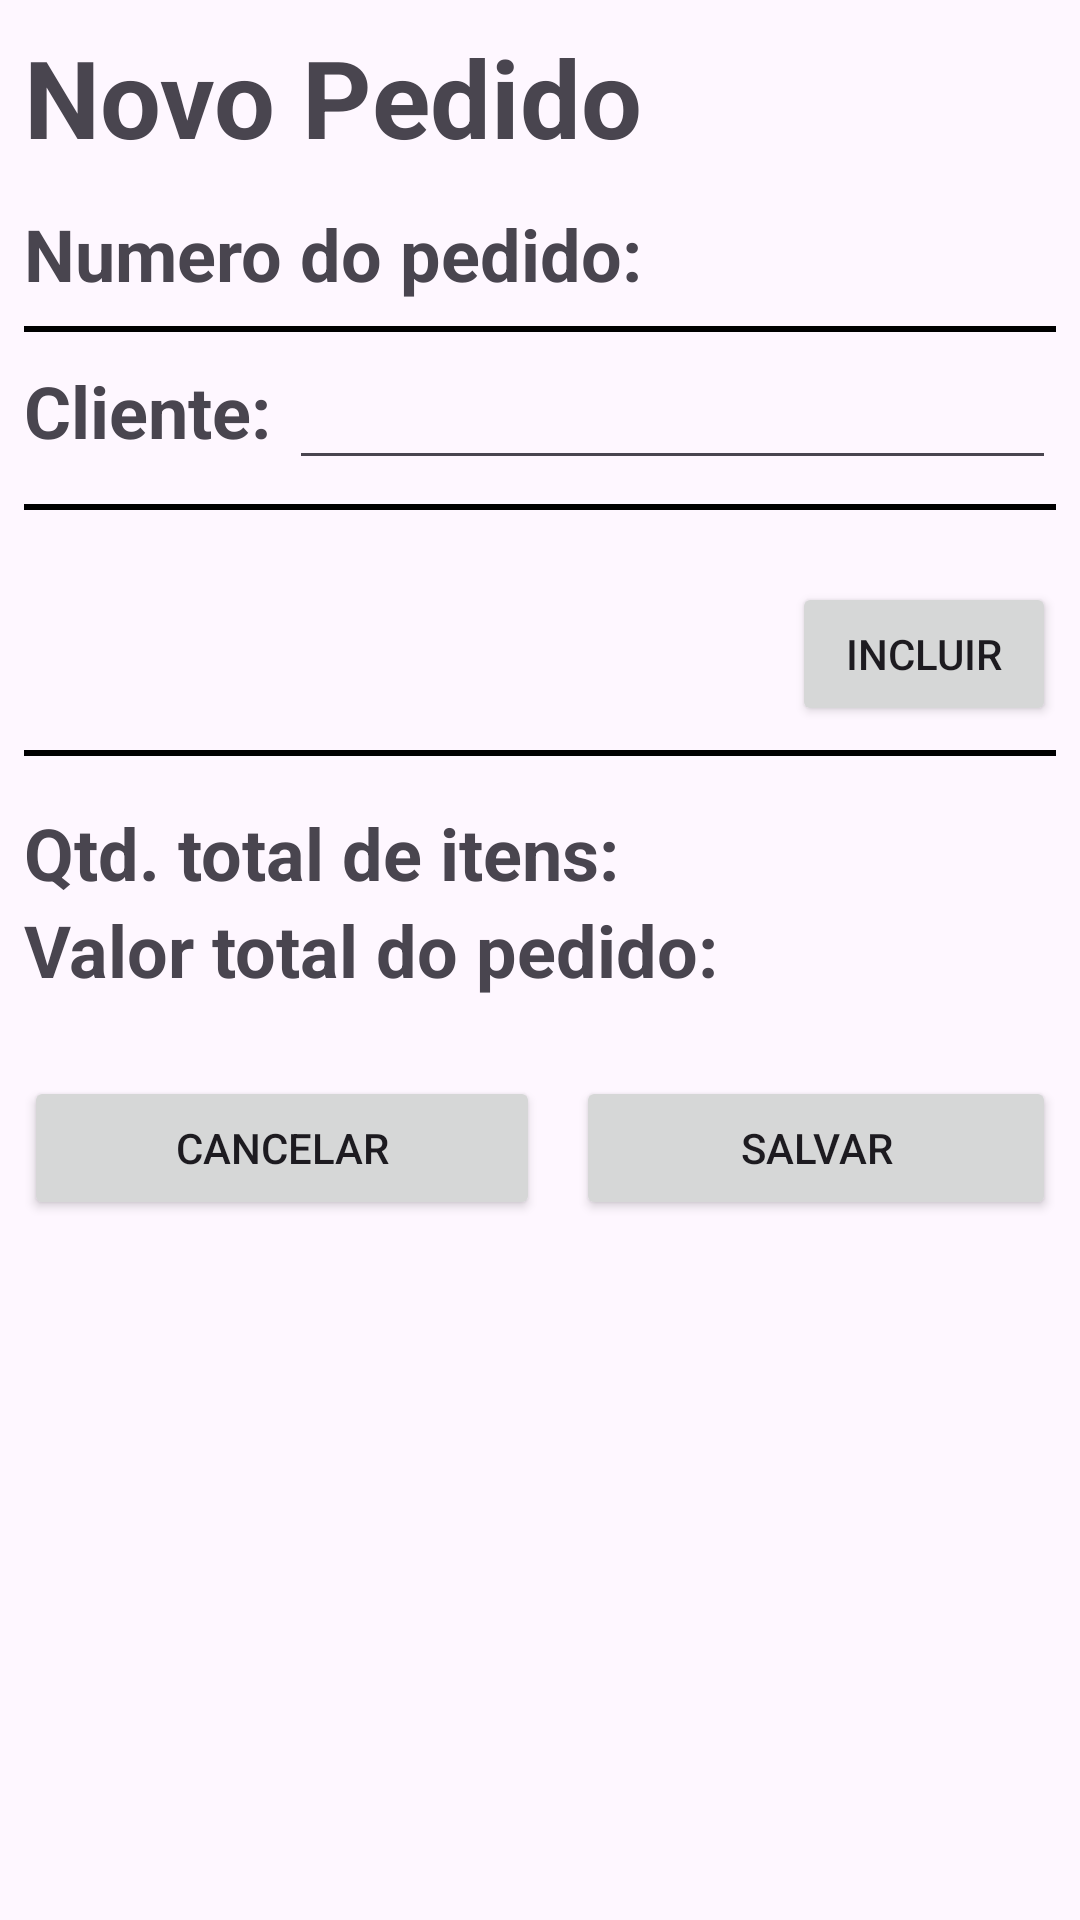

Produce the Android XML layout that renders to this screen, including the resource entries it uses.
<!-- AndroidManifest.xml: application theme Theme.Myecommerce -->
<!-- res/layout/activity_order.xml -->
<?xml version="1.0" encoding="utf-8"?>
<layout xmlns:android="http://schemas.android.com/apk/res/android"
    xmlns:app="http://schemas.android.com/apk/res-auto"
    xmlns:tools="http://schemas.android.com/tools">

    <androidx.core.widget.NestedScrollView
        android:layout_width="match_parent"
        android:layout_height="match_parent">

        <androidx.constraintlayout.widget.ConstraintLayout
            android:layout_width="match_parent"
            android:layout_height="match_parent"
            android:padding="8dp"
            tools:context=".ui.view.activity.OrderActivity">

            <androidx.appcompat.widget.LinearLayoutCompat
                android:layout_width="match_parent"
                android:layout_height="match_parent"
                android:orientation="vertical"
                app:layout_constraintBottom_toBottomOf="parent"
                app:layout_constraintEnd_toEndOf="parent"
                app:layout_constraintStart_toStartOf="parent"
                app:layout_constraintTop_toTopOf="parent">

                <TextView
                    android:layout_width="wrap_content"
                    android:layout_height="wrap_content"
                    android:layout_marginBottom="12dp"
                    android:text="Novo Pedido"
                    android:textSize="36sp"
                    android:textStyle="bold" />

                <androidx.appcompat.widget.LinearLayoutCompat
                    android:layout_width="match_parent"
                    android:layout_height="wrap_content"
                    android:orientation="horizontal">

                    <TextView
                        android:layout_width="wrap_content"
                        android:layout_height="wrap_content"
                        android:text="Numero do pedido: "
                        android:textSize="24sp"
                        android:textStyle="bold" />

                    <TextView
                        android:id="@+id/tv_order_number"
                        android:layout_width="wrap_content"
                        android:layout_height="wrap_content"
                        android:textSize="24sp"
                        tools:text="1" />

                </androidx.appcompat.widget.LinearLayoutCompat>

                <View
                    android:layout_width="match_parent"
                    android:layout_height="2dp"
                    android:layout_marginTop="8dp"
                    android:background="@color/black" />

                <androidx.appcompat.widget.LinearLayoutCompat
                    android:layout_width="match_parent"
                    android:layout_height="wrap_content"
                    android:orientation="horizontal">

                    <TextView
                        android:layout_width="wrap_content"
                        android:layout_height="wrap_content"
                        android:text="Cliente: "
                        android:textSize="24sp"
                        android:textStyle="bold" />

                    <EditText
                        android:id="@+id/edit_client_name"
                        android:layout_width="match_parent"
                        android:layout_height="wrap_content"
                        android:textSize="24sp"
                        tools:text="Cliente Compre Sempre" />

                </androidx.appcompat.widget.LinearLayoutCompat>

                <View
                    android:layout_width="match_parent"
                    android:layout_height="2dp"
                    android:layout_marginTop="8dp"
                    android:background="@color/black" />

                <androidx.recyclerview.widget.RecyclerView
                    android:id="@+id/rv_product_list"
                    android:layout_width="match_parent"
                    android:layout_height="wrap_content"
                    android:layout_marginTop="12dp"
                    android:layout_marginBottom="12sp"
                    tools:itemCount="2"
                    tools:listitem="@layout/product_item" />

                <Button
                    android:id="@+id/btn_product_add"
                    android:layout_width="wrap_content"
                    android:layout_height="wrap_content"
                    android:layout_gravity="end"
                    android:text="Incluir" />

                <View
                    android:layout_width="match_parent"
                    android:layout_height="2dp"
                    android:layout_marginTop="8dp"
                    android:background="@color/black" />

                <androidx.appcompat.widget.LinearLayoutCompat
                    android:layout_width="match_parent"
                    android:layout_height="wrap_content"
                    android:layout_marginTop="16dp"
                    android:orientation="horizontal">

                    <TextView
                        android:layout_width="wrap_content"
                        android:layout_height="wrap_content"
                        android:text="Qtd. total de itens: "
                        android:textSize="24sp"
                        android:textStyle="bold" />

                    <TextView
                        android:id="@+id/tv_order_total_items"
                        android:layout_width="wrap_content"
                        android:layout_height="wrap_content"
                        android:textSize="24sp"
                        tools:text="20" />

                </androidx.appcompat.widget.LinearLayoutCompat>

                <androidx.appcompat.widget.LinearLayoutCompat
                    android:layout_width="match_parent"
                    android:layout_height="wrap_content"
                    android:orientation="horizontal">

                    <TextView
                        android:layout_width="wrap_content"
                        android:layout_height="wrap_content"
                        android:text="Valor total do pedido: "
                        android:textSize="24sp"
                        android:textStyle="bold" />

                    <TextView
                        android:id="@+id/tv_order_total_value"
                        android:layout_width="wrap_content"
                        android:layout_height="wrap_content"
                        android:textSize="24sp"
                        tools:text="R$ 200,00" />

                </androidx.appcompat.widget.LinearLayoutCompat>

                <androidx.appcompat.widget.LinearLayoutCompat
                    android:layout_width="match_parent"
                    android:layout_height="wrap_content"
                    android:layout_marginTop="26dp"
                    android:orientation="horizontal">

                    <Button
                        android:id="@+id/btn_order_cancel"
                        android:layout_width="match_parent"
                        android:layout_height="wrap_content"
                        android:layout_weight="1"
                        android:text="Cancelar" />

                    <Button
                        android:id="@+id/btn_order_save"
                        android:layout_width="match_parent"
                        android:layout_height="wrap_content"
                        android:layout_marginStart="12dp"
                        android:layout_weight="1"
                        android:text="Salvar" />

                </androidx.appcompat.widget.LinearLayoutCompat>

            </androidx.appcompat.widget.LinearLayoutCompat>
        </androidx.constraintlayout.widget.ConstraintLayout>

    </androidx.core.widget.NestedScrollView>


</layout>
<!-- res/layout/product_item.xml (included above) -->
<?xml version="1.0" encoding="utf-8"?>
<layout xmlns:android="http://schemas.android.com/apk/res/android"
    xmlns:tools="http://schemas.android.com/tools">

    <androidx.cardview.widget.CardView
        android:layout_width="match_parent"
        android:layout_height="wrap_content"
        android:elevation="5dp">

        <androidx.appcompat.widget.LinearLayoutCompat
            android:layout_width="match_parent"
            android:layout_height="wrap_content"
            android:orientation="vertical"
            android:padding="4dp">

            <androidx.appcompat.widget.LinearLayoutCompat
                android:layout_width="match_parent"
                android:layout_height="wrap_content"
                android:orientation="horizontal">

                <TextView
                    android:layout_width="wrap_content"
                    android:layout_height="wrap_content"
                    android:text="Nome: "
                    android:textSize="24sp"
                    android:textStyle="bold" />

                <TextView
                    android:id="@+id/product_name"
                    android:layout_width="wrap_content"
                    android:layout_height="wrap_content"
                    android:textSize="24sp"
                    tools:text="Nome do produto" />
            </androidx.appcompat.widget.LinearLayoutCompat>

            <androidx.appcompat.widget.LinearLayoutCompat
                android:layout_width="match_parent"
                android:layout_height="wrap_content"
                android:orientation="horizontal">

                <TextView
                    android:layout_width="wrap_content"
                    android:layout_height="wrap_content"
                    android:text="Quantidade: "
                    android:textSize="24sp"
                    android:textStyle="bold" />

                <TextView
                    android:id="@+id/product_quantity"
                    android:layout_width="wrap_content"
                    android:layout_height="wrap_content"
                    android:textSize="24sp"
                    tools:text="10" />
            </androidx.appcompat.widget.LinearLayoutCompat>

            <androidx.appcompat.widget.LinearLayoutCompat
                android:layout_width="match_parent"
                android:layout_height="wrap_content"
                android:orientation="horizontal">

                <TextView
                    android:layout_width="wrap_content"
                    android:layout_height="wrap_content"
                    android:text="Valor Unitário: "
                    android:textSize="24sp"
                    android:textStyle="bold" />

                <TextView
                    android:id="@+id/product_unity_value"
                    android:layout_width="wrap_content"
                    android:layout_height="wrap_content"
                    android:textSize="24sp"
                    tools:text="R$ 10,00" />
            </androidx.appcompat.widget.LinearLayoutCompat>

            <androidx.appcompat.widget.LinearLayoutCompat
                android:layout_width="match_parent"
                android:layout_height="wrap_content"
                android:orientation="horizontal">

                <TextView
                    android:layout_width="wrap_content"
                    android:layout_height="wrap_content"
                    android:text="Valor Total: "
                    android:textSize="24sp"
                    android:textStyle="bold" />

                <TextView
                    android:id="@+id/product_total_value"
                    android:layout_width="wrap_content"
                    android:layout_height="wrap_content"
                    android:textSize="24sp"
                    tools:text="R$ 100,00" />
            </androidx.appcompat.widget.LinearLayoutCompat>

            <View
                android:layout_width="match_parent"
                android:layout_height="2dp"
                android:layout_marginTop="8dp"
                android:background="@color/black" />

        </androidx.appcompat.widget.LinearLayoutCompat>


    </androidx.cardview.widget.CardView>
</layout>
<!-- resources referenced by this layout -->
<resources>
  <style name="Theme.Myecommerce" parent="Base.Theme.Myecommerce" />
  <style name="Base.Theme.Myecommerce" parent="Theme.Material3.DayNight.NoActionBar">
          
          
      </style>
  <!-- not gathered from this repository: default colours our renderer supplied (Android Studio template values) -->
  <color name="black">#FF000000</color>
</resources>
